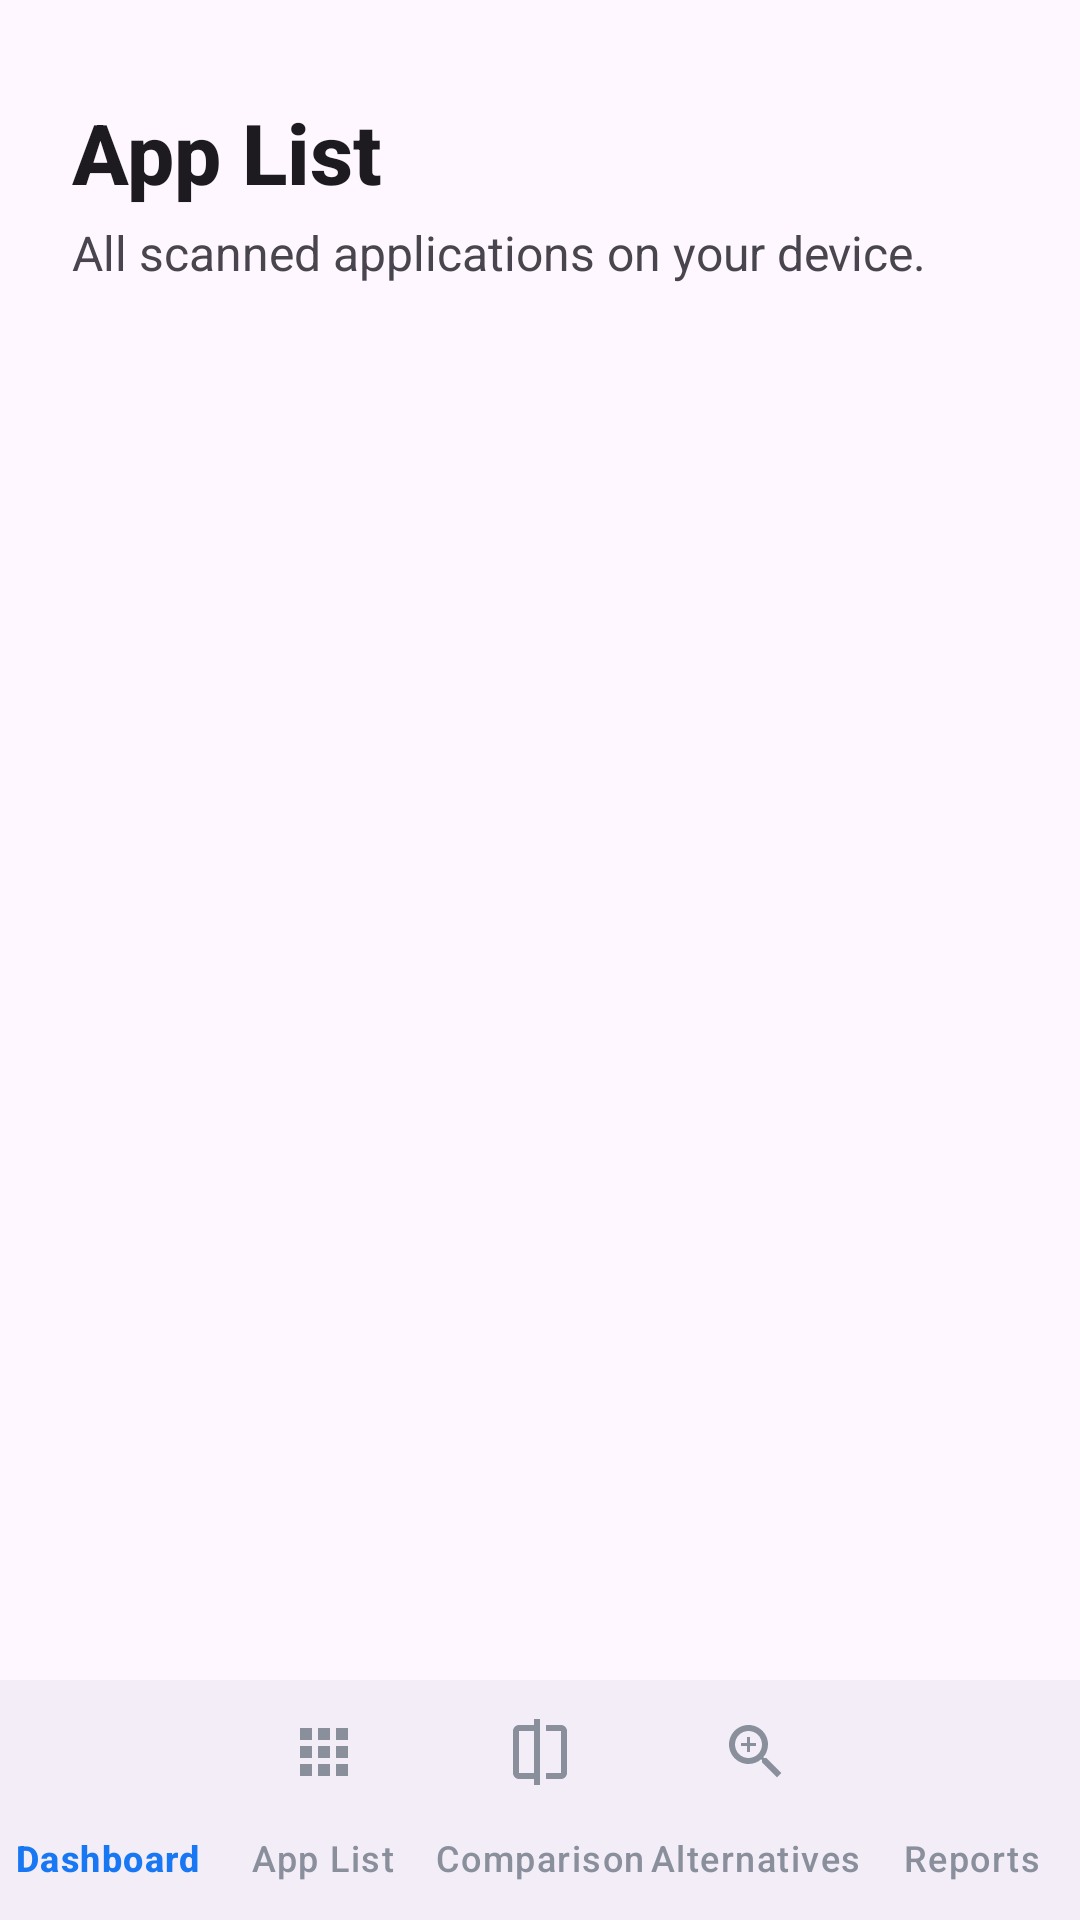

Write the Android layout XML for this screen, with the resource values it uses.
<!-- AndroidManifest.xml: application theme Theme.PrivacyScope -->
<!-- res/layout/activity_app_list.xml -->
<?xml version="1.0" encoding="utf-8"?>
<androidx.constraintlayout.widget.ConstraintLayout xmlns:android="http://schemas.android.com/apk/res/android"
    xmlns:app="http://schemas.android.com/apk/res-auto"
    xmlns:tools="http://schemas.android.com/tools"
    android:layout_width="match_parent"
    android:layout_height="match_parent"
    android:background="?attr/colorSurface"
    tools:context=".AppListActivity">

    
    <TextView
        android:id="@+id/textViewTitle"
        android:layout_width="0dp"
        android:layout_height="wrap_content"
        android:layout_marginStart="24dp"
        android:layout_marginTop="32dp"
        android:layout_marginEnd="24dp"
        android:fontFamily="sans-serif-medium"
        android:text="App List"
        android:textColor="?attr/colorOnSurface"
        android:textSize="28sp"
        android:textStyle="bold"
        app:layout_constraintEnd_toEndOf="parent"
        app:layout_constraintStart_toStartOf="parent"
        app:layout_constraintTop_toTopOf="parent" />

    <TextView
        android:id="@+id/textViewSubtitle"
        android:layout_width="0dp"
        android:layout_height="wrap_content"
        android:layout_marginStart="24dp"
        android:layout_marginTop="4dp"
        android:layout_marginEnd="24dp"
        android:text="All scanned applications on your device."
        android:textColor="?attr/colorOnSurfaceVariant"
        android:textSize="16sp"
        app:layout_constraintEnd_toEndOf="parent"
        app:layout_constraintStart_toStartOf="parent"
        app:layout_constraintTop_toBottomOf="@id/textViewTitle" />

    
    <androidx.recyclerview.widget.RecyclerView
        android:id="@+id/allAppsRecyclerView"
        android:layout_width="0dp"
        android:layout_height="0dp"
        android:layout_marginTop="16dp"
        app:layout_constraintBottom_toTopOf="@+id/bottom_navigation"
        app:layout_constraintEnd_toEndOf="parent"
        app:layout_constraintStart_toStartOf="parent"
        app:layout_constraintTop_toBottomOf="@id/textViewSubtitle"
        tools:listitem="@layout/list_item_app" />

    
    <com.google.android.material.bottomnavigation.BottomNavigationView
        android:id="@+id/bottom_navigation"
        android:layout_width="0dp"
        android:layout_height="wrap_content"
        android:background="?attr/colorSurfaceContainer"
        app:itemIconTint="@color/bottom_nav_color"
        app:itemTextColor="@color/bottom_nav_color"
        app:labelVisibilityMode="labeled"
        app:layout_constraintBottom_toBottomOf="parent"
        app:layout_constraintEnd_toEndOf="parent"
        app:layout_constraintStart_toStartOf="parent"
        app:menu="@menu/bottom_nav_menu" />

</androidx.constraintlayout.widget.ConstraintLayout>
<!-- res/layout/list_item_app.xml (included above) -->
<?xml version="1.0" encoding="utf-8"?>
<com.google.android.material.card.MaterialCardView xmlns:android="http://schemas.android.com/apk/res/android"
    xmlns:app="http://schemas.android.com/apk/res-auto"
    xmlns:tools="http://schemas.android.com/tools"
    android:layout_width="match_parent"
    android:layout_height="wrap_content"
    android:layout_marginStart="16dp"
    android:layout_marginTop="6dp"
    android:layout_marginEnd="16dp"
    android:layout_marginBottom="6dp"
    app:cardCornerRadius="12dp"
    app:cardElevation="2dp"
    android:clickable="true"
    android:focusable="true"
    android:foreground="?android:attr/selectableItemBackground">

    <androidx.constraintlayout.widget.ConstraintLayout
        android:layout_width="match_parent"
        android:layout_height="wrap_content"
        android:padding="12dp">

        <ImageView
            android:id="@+id/appIcon"
            android:layout_width="48dp"
            android:layout_height="48dp"
            app:layout_constraintStart_toStartOf="parent"
            app:layout_constraintTop_toTopOf="parent"
            app:layout_constraintBottom_toBottomOf="parent"
            tools:srcCompat="@tools:sample/avatars" />

        <TextView
            android:id="@+id/appName"
            android:layout_width="0dp"
            android:layout_height="wrap_content"
            android:layout_marginStart="16dp"
            android:fontFamily="sans-serif-medium"

            android:textSize="16sp"
            app:layout_constraintStart_toEndOf="@id/appIcon"
            app:layout_constraintTop_toTopOf="@id/appIcon"
            app:layout_constraintBottom_toTopOf="@+id/appPackageName"
            app:layout_constraintEnd_toStartOf="@+id/riskChip"
            tools:text="Application Name" />

        <TextView
            android:id="@+id/appPackageName"
            android:layout_width="0dp"
            android:layout_height="wrap_content"
            android:textSize="14sp"
            app:layout_constraintStart_toStartOf="@+id/appName"
            app:layout_constraintTop_toBottomOf="@id/appName"
            app:layout_constraintBottom_toBottomOf="@id/appIcon"
            app:layout_constraintEnd_toStartOf="@+id/riskChip"
            tools:text="com.example.app" />

        <com.google.android.material.chip.Chip
            android:id="@+id/riskChip"
            android:layout_width="wrap_content"
            android:layout_height="wrap_content"
            tools:text="High Risk"
            android:textColor="@color/white"
            app:chipBackgroundColor="#D32F2F"
            app:layout_constraintBottom_toBottomOf="parent"
            app:layout_constraintEnd_toEndOf="parent"
            app:layout_constraintTop_toTopOf="parent" />

    </androidx.constraintlayout.widget.ConstraintLayout>

</com.google.android.material.card.MaterialCardView>
<!-- resources referenced by this layout -->
<resources>
  <color name="white">#FFFFFFFF</color>
  <style name="Theme.PrivacyScope" parent="Base.Theme.PrivacyScope" />
  <style name="Base.Theme.PrivacyScope" parent="Theme.Material3.DayNight.NoActionBar">
          
          
      </style>
</resources>
